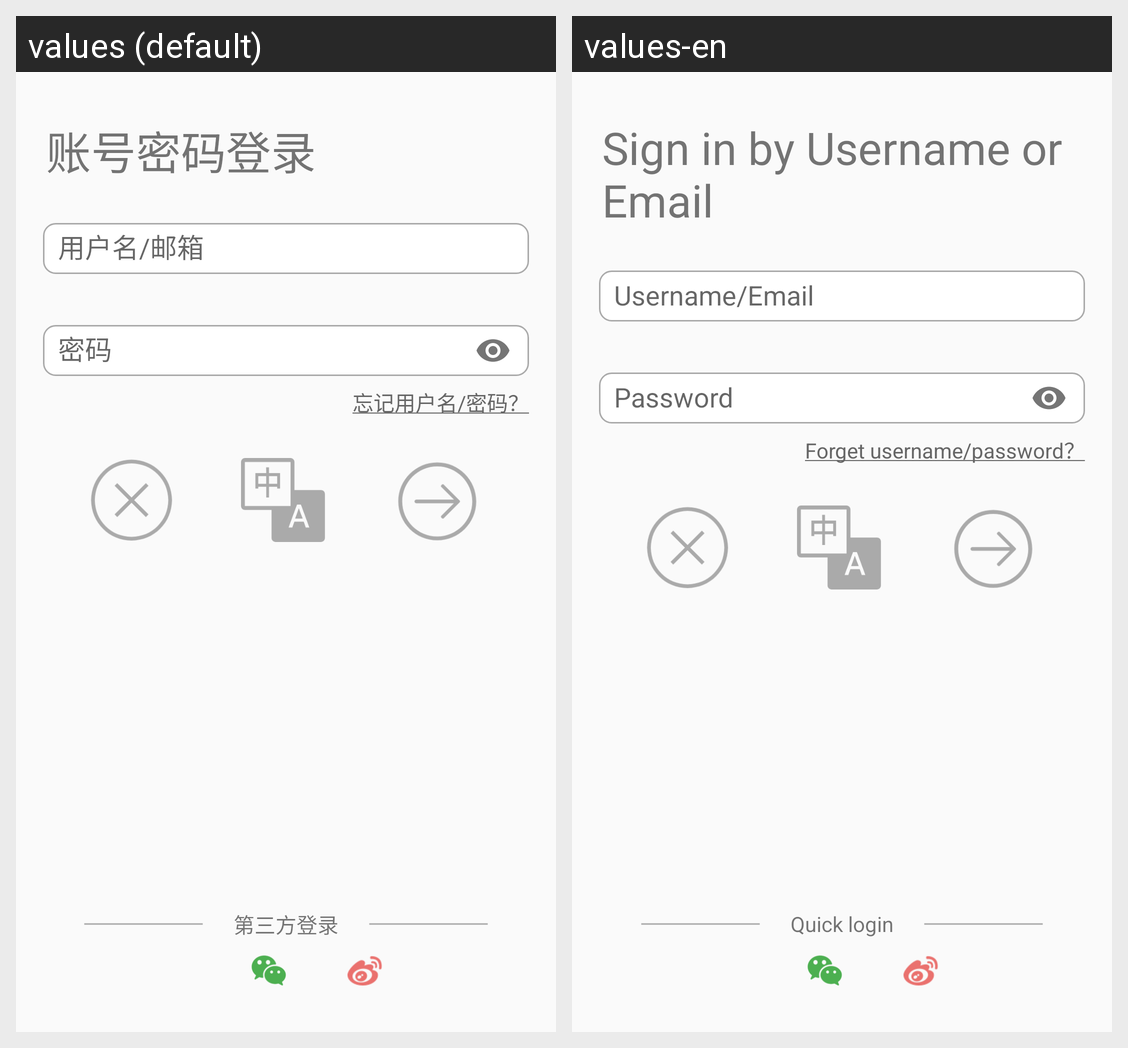

The Android screen above is rendered under two locales of the same app. Produce the string resources it draws, with the default and per-locale values.
Android screen res/layout/activity_login.xml rendered under 2 locales, left to right: values (default), values-en. Device: Nexus 5 (rendered at 1080×1920; each locale shown at half size, 540×960, under a caption strip naming it); theme AppTheme.
Strings drawn on this screen, with the default value and each locale's value (text and hints the layout hard-codes, and strings that could not be matched under every locale, appear in the picture but are not listed):

title_sign_in
  values: 账号密码登录
  values-en: Sign in by Username or Email

prompt_email
  values: 用户名/邮箱
  values-en: Username/Email

prompt_password
  values: 密码
  values-en: Password

state_forget_password
  values: 忘记用户名/密码？
  values-en: Forget username/password？

title_quick_login
  values: 第三方登录
  values-en: Quick login
